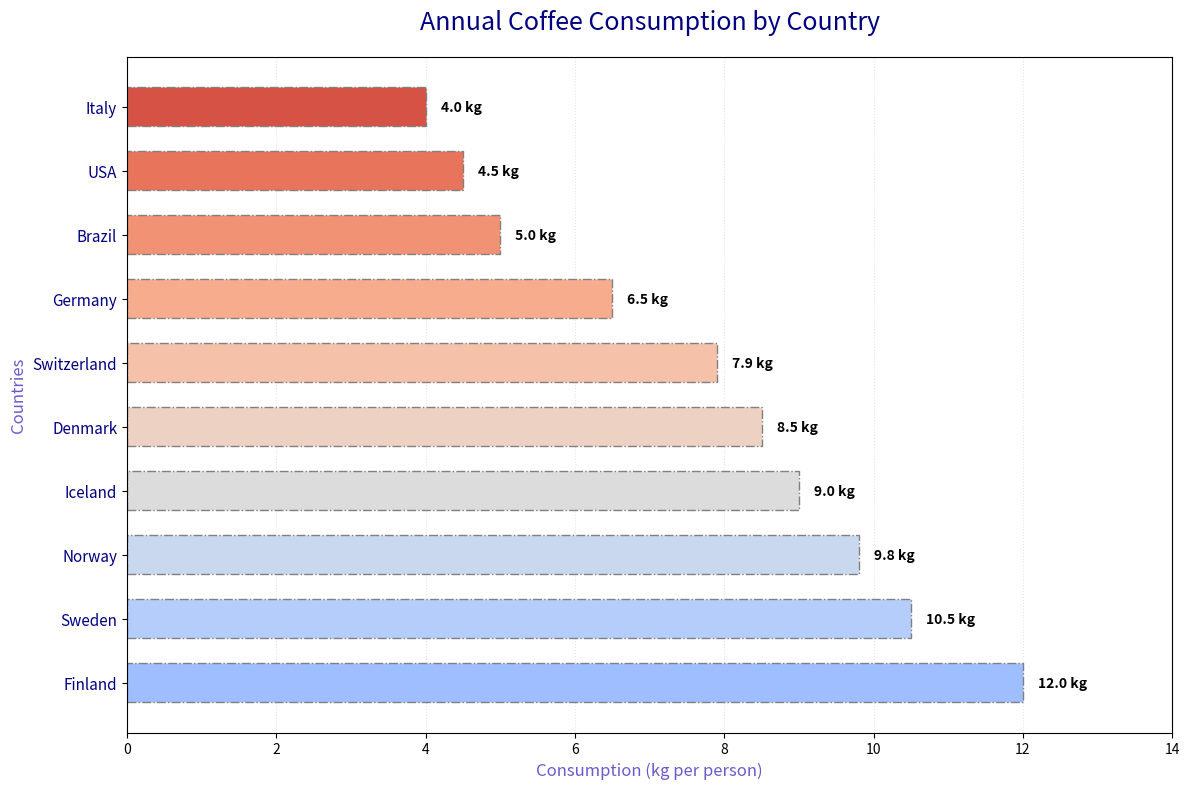

The script that saved this image:
import matplotlib.pyplot as plt
import numpy as np

countries = ['Finland', 'Sweden', 'Norway', 'Iceland', 'Denmark', 
             'Switzerland', 'Germany', 'Brazil', 'USA', 'Italy']
consumption = np.array([12.0, 10.5, 9.8, 9.0, 8.5, 7.9, 6.5, 5.0, 4.5, 4.0])

# Sort the data in descending order
sorted_indices = np.argsort(-consumption)
sorted_countries = [countries[i] for i in sorted_indices]
sorted_consumption = consumption[sorted_indices]

color_map = plt.get_cmap("coolwarm")
colors = color_map(np.linspace(0.3, 0.9, len(countries)))

fig, ax = plt.subplots(figsize=(12, 8))
bars = ax.barh(sorted_countries, sorted_consumption, color=colors, height=0.6, edgecolor='grey', linestyle='-.')

for bar, value in zip(bars, sorted_consumption):
    ax.text(value + 0.2, bar.get_y() + bar.get_height() / 2, f'{value:.1f} kg', 
            va='center', fontsize=10, color='black', weight='bold')

ax.set_title('Annual Coffee Consumption by Country', fontsize=18, color='navy', pad=20)
ax.set_xlabel('Consumption (kg per person)', fontsize=12, color='slateblue')
ax.set_ylabel('Countries', fontsize=12, color='slateblue')

ax.set_xlim(0, max(sorted_consumption) + 2)
ax.xaxis.grid(True, linestyle=':', color='lightgray', alpha=0.6)
ax.set_axisbelow(True)

ax.set_yticks(np.arange(len(sorted_countries)))
ax.set_yticklabels(sorted_countries, fontsize=11, color='navy')

plt.tight_layout()

plt.show()
